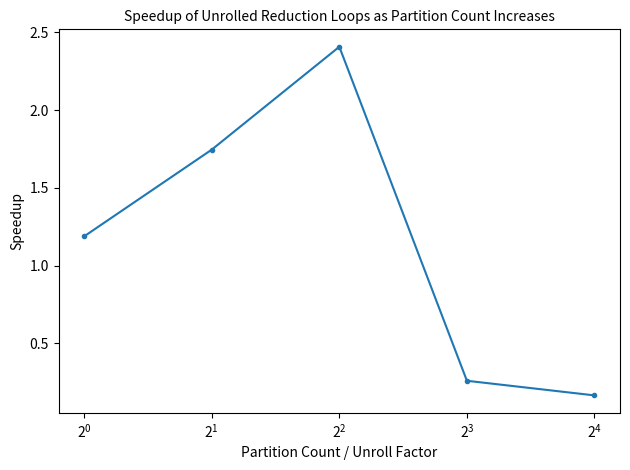

The script that saved this image:
import matplotlib.pyplot as plt


def plot_ind():
    # with chain length = 64, each point is
    # (unroll, sequential speedup, interleaved speedup)
    ind_data = [
        (1, 0.983681, 1.01779),
        (2, 1.03406, 1.50855),
        (4, 1.11598, 3.16128),
        (8, 1.03202, 3.17733),
        (16, 1.02269, 4.26913),
        (32, 0.87053, 4.22056),
        (64, 0.80699, 3.40006),
    ]

    plt.clf()

    for i, label, color in zip(
        [1, 2], ["sequential", "interleaved"], ["tab:blue", "tab:orange", "tab:green"]
    ):
        plt.plot(
            list(point[0] for point in ind_data),
            list(point[i] for point in ind_data),
            label=label,
            color=color,
            marker=".",
        )

    plt.title(
        f"Speedup of Unrolled Loops with Independent Iterations as Unroll Factor Increases",
        fontsize=10
    )
    plt.xlabel("Unroll Factor")
    plt.ylabel("Speedup")
    plt.xscale('log', base=2)
    plt.legend()

    plt.tight_layout()
    plt.savefig("ind.png")


def plot_red():
    # each point is
    # (partitions, speedup)
    red_data = [
        (1, 1.18864),
        (2, 1.74616),
        (4, 2.40772),
        (8, 0.259832),
        (16, 0.165814),
    ]

    plt.clf()

    plt.plot(
        list(point[0] for point in red_data),
        list(point[1] for point in red_data),
        marker=".",
    )

    plt.title(
        f"Speedup of Unrolled Reduction Loops as Partition Count Increases",
        fontsize=10
    )
    plt.xlabel("Partition Count / Unroll Factor")
    plt.ylabel("Speedup")
    plt.xscale('log', base=2)

    plt.tight_layout()
    plt.savefig("red.png")

plot_ind()
plot_red()
